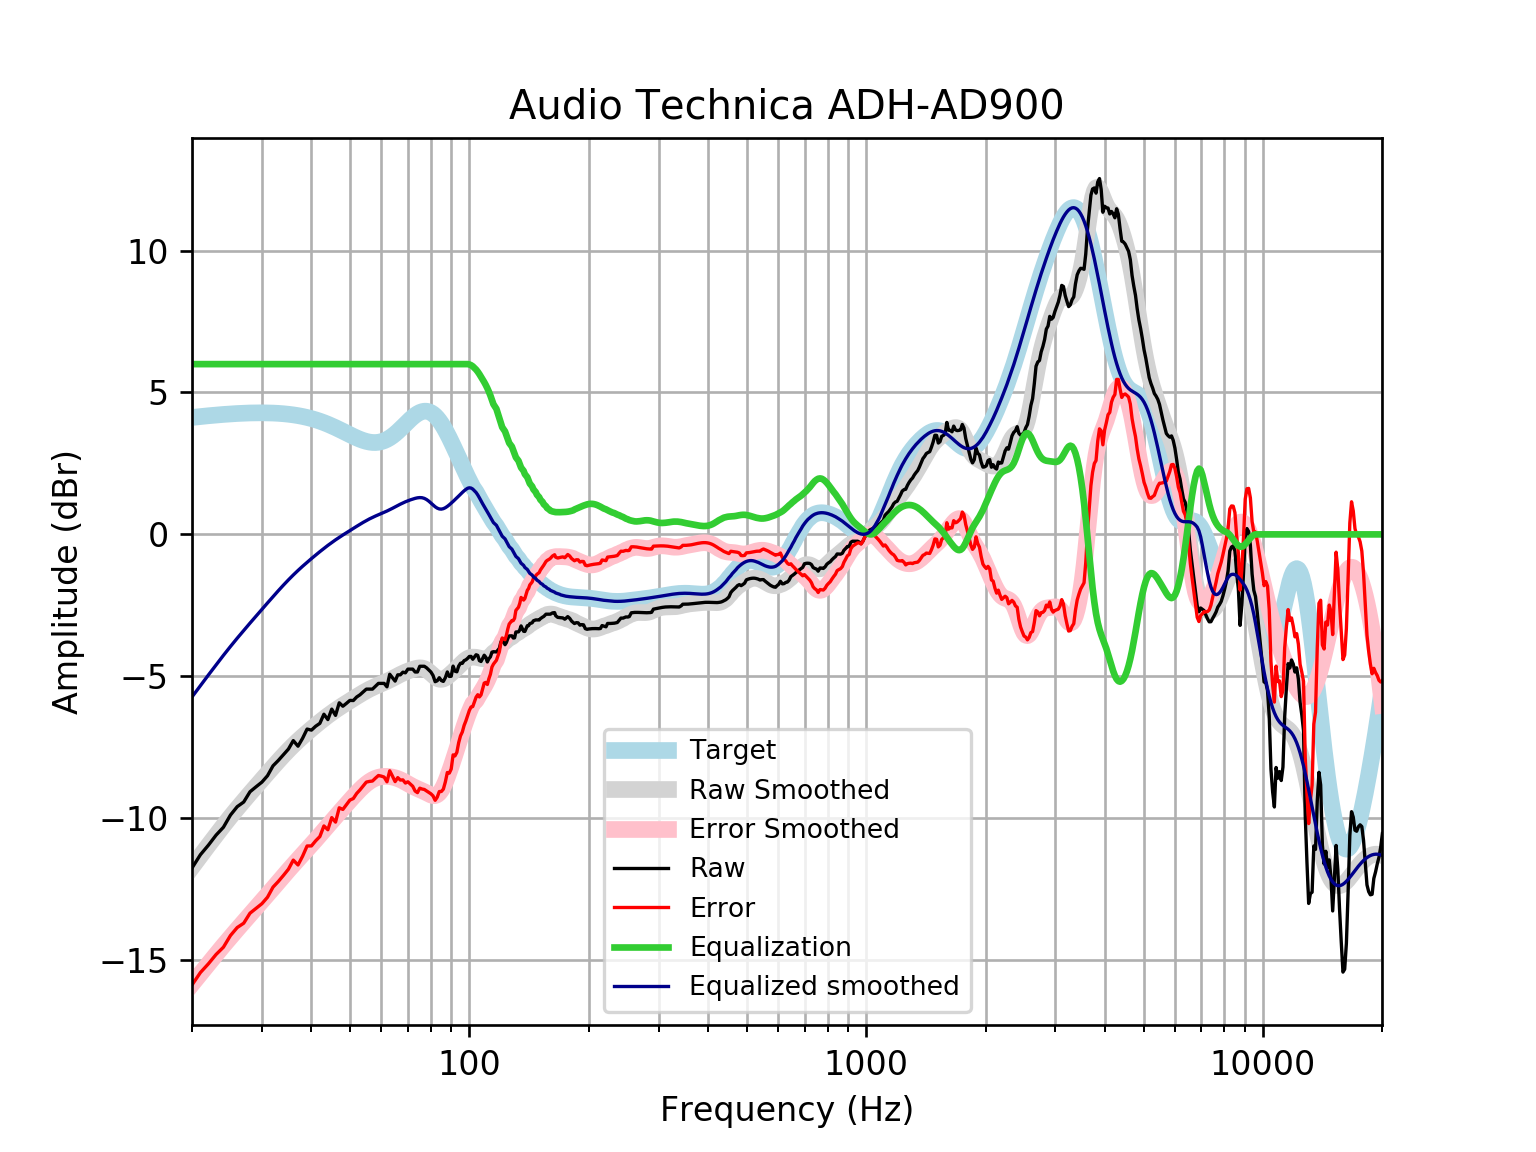

Source data for this figure (header and first rows):
frequency, raw, error, smoothed, error_smoothed, equalization, equalized_raw, equalized_smoothed, target
20, -11.76, -15.88, -11.73, -15.85, 6, -5.756, -5.728, 4.121
21, -11.29, -15.44, -11.33, -15.48, 6.0, -5.287, -5.33, 4.152
22, -10.95, -15.13, -10.95, -15.13, 6.0, -4.95, -4.953, 4.18
23, -10.6, -14.8, -10.6, -14.8, 6, -4.597, -4.597, 4.205
24, -10.32, -14.55, -10.26, -14.49, 6, -4.32, -4.262, 4.227
25, -9.89, -14.14, -9.95, -14.19, 6, -3.89, -3.95, 4.245
26, -9.594, -13.85, -9.659, -13.92, 6.0, -3.594, -3.659, 4.259
27, -9.43, -13.7, -9.385, -13.66, 6.0, -3.43, -3.385, 4.271
28, -9.07, -13.35, -9.127, -13.41, 6.0, -3.07, -3.127, 4.278
29, -8.895, -13.18, -8.88, -13.16, 6, -2.895, -2.88, 4.283
30, -8.73, -13.01, -8.644, -12.93, 6.0, -2.73, -2.644, 4.284
31, -8.503, -12.78, -8.415, -12.7, 6, -2.503, -2.415, 4.281
32, -8.156, -12.43, -8.195, -12.47, 6, -2.156, -2.195, 4.275
33, -7.966, -12.23, -7.986, -12.25, 6.0, -1.966, -1.986, 4.265
34, -7.765, -12.02, -7.788, -12.04, 6, -1.765, -1.788, 4.251
35, -7.564, -11.8, -7.602, -11.84, 6, -1.564, -1.602, 4.233
36, -7.266, -11.48, -7.43, -11.64, 6, -1.266, -1.43, 4.211
37, -7.463, -11.65, -7.271, -11.46, 6.0, -1.463, -1.271, 4.185
38, -7.184, -11.34, -7.123, -11.28, 6, -1.184, -1.123, 4.155
39, -6.86, -10.98, -6.984, -11.1, 6.0, -0.8598, -0.9844, 4.12
40, -6.897, -10.98, -6.853, -10.93, 6, -0.8968, -0.853, 4.08
41, -6.759, -10.8, -6.728, -10.76, 6, -0.7593, -0.7279, 4.037
42, -6.659, -10.65, -6.608, -10.6, 6, -0.6587, -0.6084, 3.989
43, -6.337, -10.27, -6.495, -10.43, 6.0, -0.3369, -0.4949, 3.937
44, -6.526, -10.41, -6.388, -10.27, 6.0, -0.5261, -0.3876, 3.881
45, -6.156, -9.979, -6.287, -10.11, 6, -0.1563, -0.287, 3.823
46, -6.377, -10.14, -6.193, -9.953, 6.0, -0.3771, -0.193, 3.762
47, -5.935, -9.634, -6.105, -9.803, 6.0, 0.06544, -0.105, 3.7
48, -6.055, -9.692, -6.022, -9.657, 6.0, -0.05525, -0.02187, 3.636
49, -5.955, -9.528, -5.942, -9.515, 6, 0.04533, 0.05766, 3.574
50, -5.85, -9.362, -5.865, -9.377, 6, 0.1505, 0.1347, 3.512
51, -5.854, -9.308, -5.79, -9.244, 6, 0.1459, 0.2101, 3.454
52, -5.73, -9.13, -5.716, -9.116, 6, 0.27, 0.2837, 3.4
53, -5.653, -9.004, -5.645, -8.997, 6, 0.3471, 0.355, 3.351
54, -5.552, -8.862, -5.577, -8.888, 6.0, 0.4476, 0.423, 3.31
55, -5.452, -8.728, -5.513, -8.792, 6.0, 0.5482, 0.4866, 3.276
56, -5.452, -8.704, -5.455, -8.71, 6, 0.5482, 0.545, 3.253
57, -5.452, -8.691, -5.402, -8.644, 6, 0.5482, 0.5982, 3.239
58, -5.351, -8.588, -5.353, -8.594, 6.0, 0.6488, 0.6466, 3.237
59, -5.251, -8.497, -5.308, -8.559, 6, 0.7493, 0.6916, 3.246
60, -5.251, -8.518, -5.265, -8.537, 6, 0.7493, 0.7348, 3.268
61, -5.251, -8.552, -5.222, -8.527, 6, 0.7493, 0.7782, 3.301
62, -5.371, -8.718, -5.177, -8.527, 6.0, 0.6287, 0.8229, 3.346
63, -4.929, -8.331, -5.13, -8.536, 6.0, 1.071, 0.8698, 3.402
64, -5.05, -8.517, -5.081, -8.553, 6, 0.9505, 0.9187, 3.468
65, -5.17, -8.712, -5.031, -8.576, 6, 0.8298, 0.9685, 3.542
66, -4.949, -8.571, -4.982, -8.607, 6, 1.051, 1.018, 3.622
67, -4.949, -8.656, -4.935, -8.644, 6, 1.051, 1.065, 3.707
68, -4.855, -8.651, -4.891, -8.688, 6, 1.145, 1.109, 3.796
69, -4.878, -8.762, -4.852, -8.736, 6, 1.122, 1.148, 3.884
70, -4.748, -8.718, -4.816, -8.786, 6.0, 1.252, 1.184, 3.97
71, -4.748, -8.8, -4.784, -8.835, 6.0, 1.252, 1.216, 4.053
72, -4.748, -8.876, -4.755, -8.881, 6, 1.252, 1.245, 4.128
73, -4.848, -9.043, -4.73, -8.922, 6.0, 1.152, 1.27, 4.195
74, -4.848, -9.1, -4.712, -8.96, 6, 1.152, 1.288, 4.251
75, -4.647, -8.942, -4.703, -8.995, 6, 1.353, 1.297, 4.295
76, -4.647, -8.973, -4.708, -9.03, 6, 1.353, 1.292, 4.325
77, -4.647, -8.988, -4.731, -9.067, 6, 1.353, 1.269, 4.341
78, -4.7, -9.041, -4.771, -9.107, 6, 1.3, 1.229, 4.34
79, -4.772, -9.097, -4.828, -9.147, 6, 1.228, 1.172, 4.324
... 553 more rows
